The GitHub repository CroquetaConQueso/EstanterIA contains a labelled image folder "slot-classification-v1" with 3 categories: anomalia, ocupado, vacio. Examples follow, each with its label.

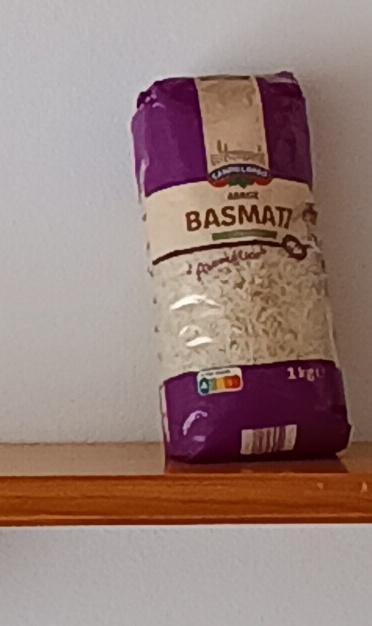
Label: ocupado

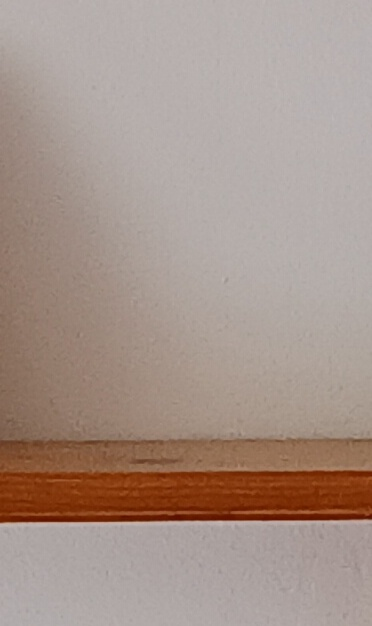
Label: ocupado

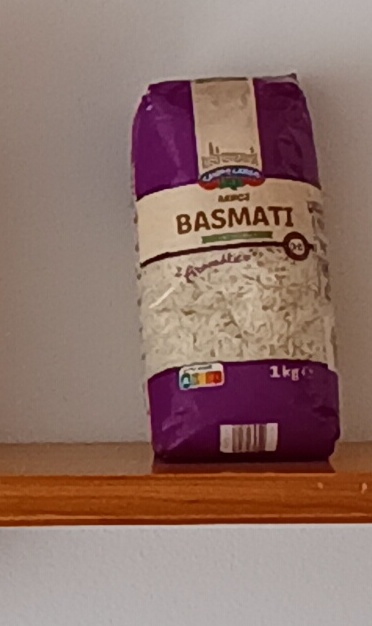
Label: ocupado

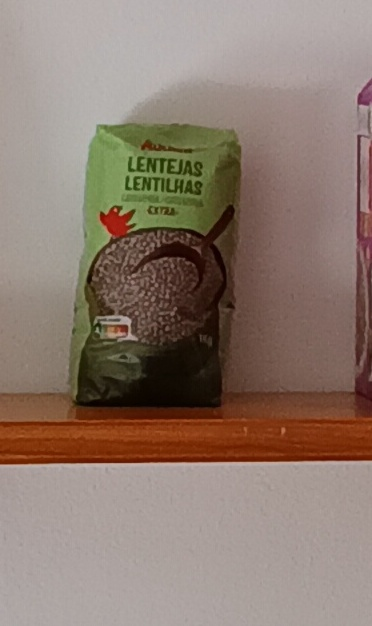
Label: anomalia

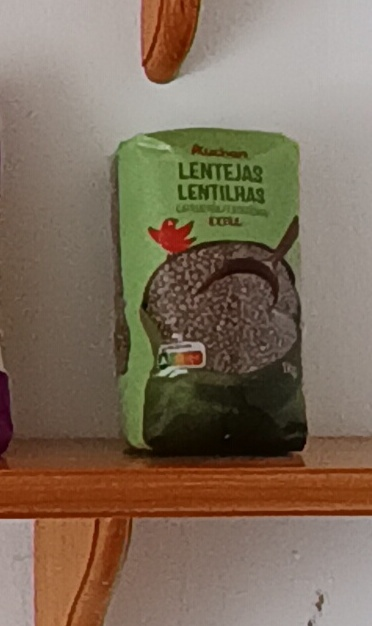
Label: ocupado

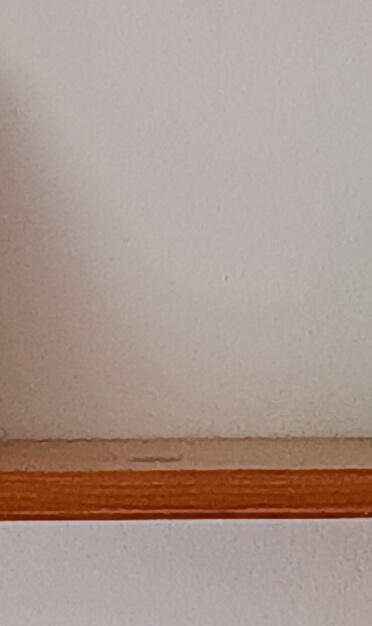
Label: vacio
